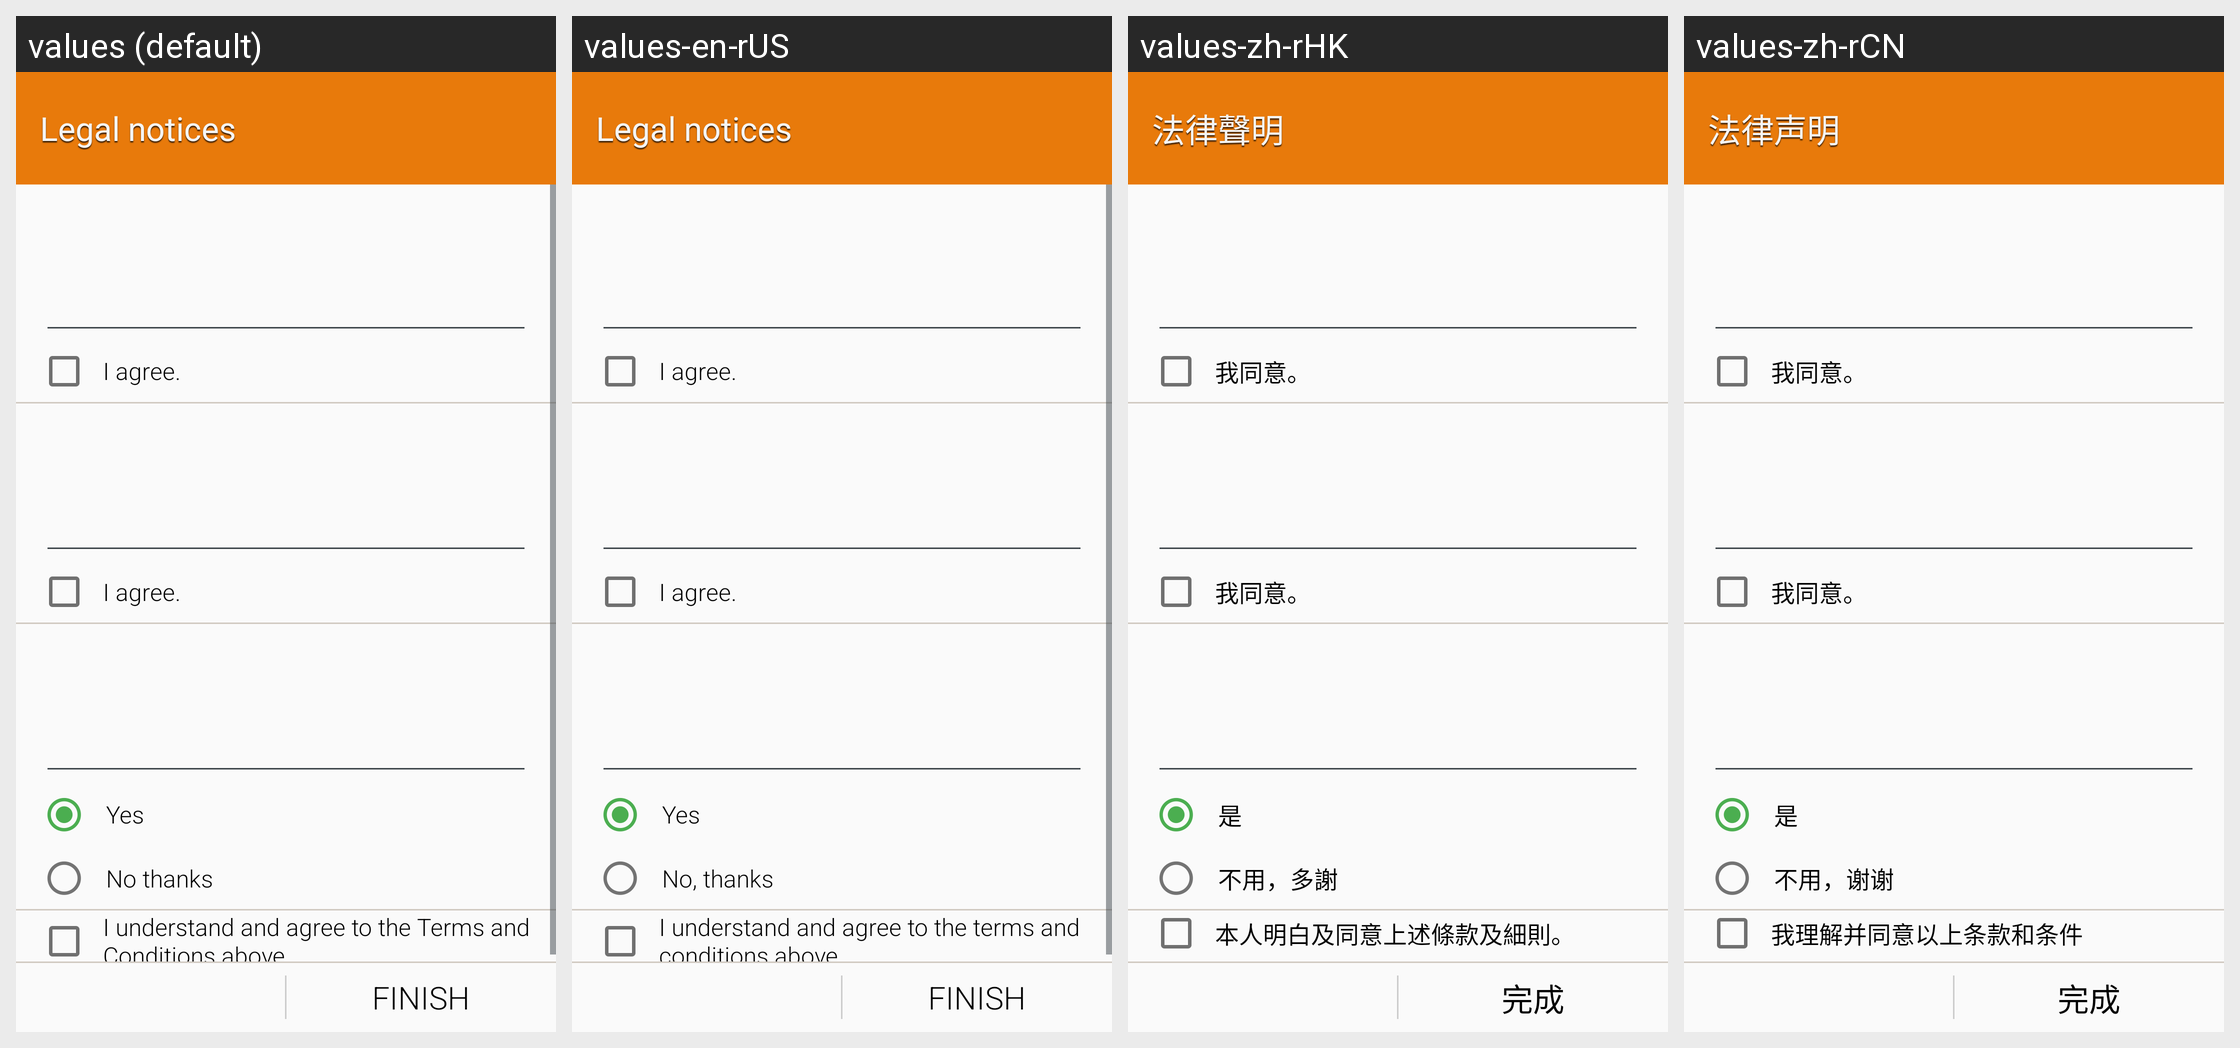

Translations of the strings shown on this Android screen, per locale in the grid:
Android screen res/layout/activity_setupwizard_eula.xml rendered under 4 locales, left to right: values (default), values-en-rUS, values-zh-rHK, values-zh-rCN. Device: Nexus 5 (rendered at 1080×1920; each locale shown at half size, 540×960, under a caption strip naming it); theme WManagerSetupWizardTheme.
Other locales in the repository, not shown: values-ar, values-as, values-az, values-az-rAZ, values-be, values-be-rBY, values-bg, values-bn, values-bn-rBD, values-bn-rIN, values-bo, values-bs, values-ca, values-cs, values-da, values-de, values-el, values-en, values-en-rCA, values-en-rPH, values-en-rZG, values-es-rES, values-es-rUS, values-et, values-et-rEE, values-eu, values-eu-rES, values-fa, values-fi, values-fr, values-fr-rCA, values-ga, values-gl, values-gl-rES, values-gu, values-gu-rIN, values-hi, values-hr, values-hu, values-hy, values-hy-rAM, values-in, values-is, values-is-rIS, values-it, values-iw, values-ja, values-ka, values-ka-rGE, values-kk, values-kk-rKZ, values-km, values-km-rKH, values-kn, values-kn-rIN, values-ko, values-ky, values-ky-rKG, values-lo, values-lo-rLA, values-lt, values-lv, values-mg, values-mk, values-mk-rMK, values-ml, values-ml-rIN, values-mn, values-mn-rMN, values-mr, values-mr-rIN, values-ms, values-ms-rMY, values-my, values-my-rMM, values-my-rZG, values-nb, values-ne, values-ne-rNP, values-nl, values-or, values-pa, values-pa-rIN, values-pl, values-pl-rSP, values-pt-rBR, values-pt-rPT, values-ro, values-ru, values-si, values-si-rLK, values-sk, values-sl, values-sq, values-sq-rAL, values-sr, values-sv, values-ta, values-ta-rIN, values-te, values-te-rIN, values-tg, values-th, values-tk, values-tl, values-tr, values-uk, values-ur, values-ur-rPK, values-uz, values-uz-rUZ, values-vi, values-xh, values-zh-rTW, values-zu.
Strings drawn on this screen, with the default value and each locale's value (text and hints the layout hard-codes, and strings that could not be matched under every locale, appear in the picture but are not listed):

title_eula
  values: Legal notices
  values-en-rUS: Legal notices
  values-zh-rHK: 法律聲明
  values-zh-rCN: 法律声明

eula_i_agree
  values: I agree.
  values-en-rUS: I agree.
  values-zh-rHK: 我同意。
  values-zh-rCN: 我同意。

str_yes
  values: Yes
  values-en-rUS: Yes
  values-zh-rHK: 是
  values-zh-rCN: 是

str_no
  values: No thanks
  values-en-rUS: No, thanks
  values-zh-rHK: 不用，多謝
  values-zh-rCN: 不用，谢谢

sw_eula_condition
  values: I understand and agree to the Terms and Conditions above.
  values-en-rUS: I understand and agree to the terms and conditions above.
  values-zh-rHK: 本人明白及同意上述條款及細則。
  values-zh-rCN: 我理解并同意以上条款和条件

button_finish
  values: Finish
  values-en-rUS: Finish
  values-zh-rHK: 完成
  values-zh-rCN: 完成
